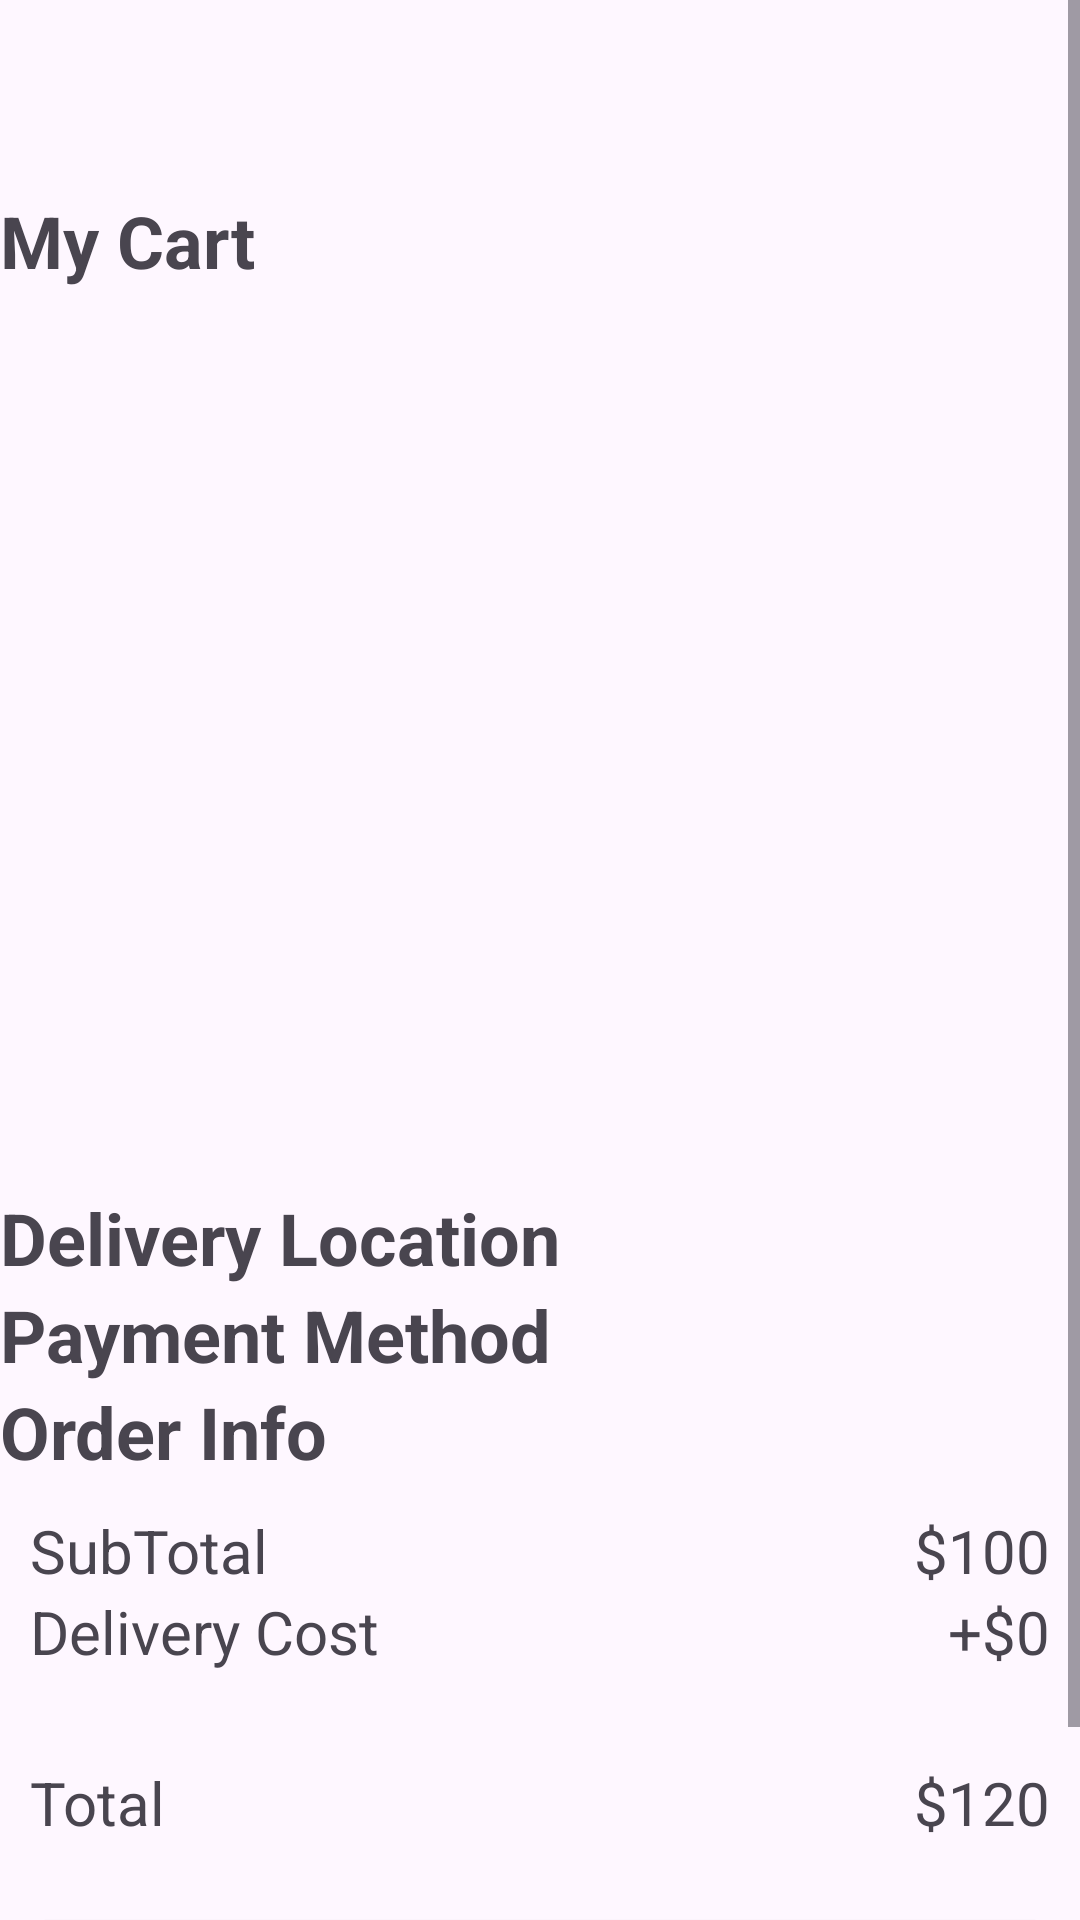

This screen was rendered from an Android layout file. Write that file and the resources it references.
<!-- AndroidManifest.xml: application theme Theme.Meesho -->
<!-- res/layout/fragment_my_cart.xml -->
<?xml version="1.0" encoding="utf-8"?>
<ScrollView
    android:layout_width="match_parent"
    android:layout_height="match_parent"
    xmlns:android="http://schemas.android.com/apk/res/android">
   <androidx.appcompat.widget.LinearLayoutCompat xmlns:tools="http://schemas.android.com/tools"
    android:layout_width="match_parent"
    android:layout_height="wrap_content"
    xmlns:app="http://schemas.android.com/apk/res-auto"
    tools:context=".MyCart"
    android:orientation="vertical">

    <androidx.appcompat.widget.Toolbar
        android:id="@+id/toolbar"
        android:layout_width="match_parent"
        android:layout_height="wrap_content"
        />
    
    <TextView
        android:id="@+id/cart"
        android:layout_width="match_parent"
        android:layout_height="wrap_content"
        android:text="My Cart"
        android:textSize="24sp"
        android:textStyle="bold"
        />

    <androidx.recyclerview.widget.RecyclerView
        android:id="@+id/product_list"
        android:layout_width="match_parent"
        android:layout_height="300dp"
        app:layoutManager="androidx.recyclerview.widget.LinearLayoutManager"
        />

    <TextView
        android:id="@+id/delivery_location"
        android:layout_width="match_parent"
        android:layout_height="wrap_content"
        android:text="Delivery Location"
        android:textSize="24sp"
        android:textStyle="bold"
        />
    <TextView
        android:id="@+id/payment_des"
        android:layout_width="match_parent"
        android:layout_height="wrap_content"
        android:text="Payment Method"
        android:textSize="24sp"
        android:textStyle="bold"
        />

    <TextView
        android:id="@+id/order_info"
        android:layout_width="match_parent"
        android:layout_height="wrap_content"
        android:text="Order Info"
        android:textSize="24sp"
        android:textStyle="bold"
        />

    <RelativeLayout
        android:layout_width="match_parent"
        android:layout_height="wrap_content"
        android:layout_margin="10dp"
        android:orientation="horizontal">

        <TextView
            android:id="@+id/subtotal"
            android:layout_width="wrap_content"
            android:layout_height="wrap_content"
            android:text="SubTotal"
            android:textSize="20sp"

            />

        <TextView
            android:id="@+id/subtotal_amt"
            android:layout_width="wrap_content"
            android:layout_height="wrap_content"
            android:text="$100"
            android:layout_alignParentRight="true"
            android:textSize="20sp"
            />

        <TextView
            android:id="@+id/delivery_cost"
            android:layout_width="wrap_content"
            android:layout_height="wrap_content"
            android:text="Delivery Cost"
            android:textSize="20sp"
            android:layout_below="@id/subtotal_amt"
            />

        <TextView
            android:id="@+id/delivery_amt"
            android:layout_width="wrap_content"
            android:layout_height="wrap_content"
            android:text="+$0"
            android:textSize="20sp"
            android:layout_below="@id/subtotal_amt"
            android:layout_alignParentRight="true"
            />

        <TextView
            android:id="@+id/total"
            android:layout_width="wrap_content"
            android:layout_height="wrap_content"
            android:text="Total"
            android:textSize="20sp"
            android:layout_below="@id/delivery_cost"
            android:layout_marginTop="30dp"
            />

        <TextView
            android:id="@+id/total_amt"
            android:layout_width="wrap_content"
            android:layout_height="wrap_content"
            android:text="$120"
            android:textSize="20sp"
            android:layout_below="@id/delivery_cost"
            android:layout_alignParentRight="true"
            android:layout_marginTop="30dp"
            />

    </RelativeLayout>

    <Button
        android:id="@+id/button"
        android:layout_width="match_parent"
        android:layout_height="wrap_content"
        android:text="Checkout!"
        android:layout_margin="10dp"
        android:padding="20dp"
        android:textSize="20sp"
        android:textColor="@color/white"
        android:backgroundTint="@color/black"
        />


</androidx.appcompat.widget.LinearLayoutCompat>
</ScrollView>
<!-- resources referenced by this layout -->
<resources>
  <style name="Theme.Meesho" parent="Base.Theme.Meesho" />
  <style name="Base.Theme.Meesho" parent="Theme.Material3.DayNight.NoActionBar">
          
           <item name="colorPrimaryDark">@color/black</item> --&gt;
      </style>
  <!-- not gathered from this repository: default colours our renderer supplied (Android Studio template values) -->
  <color name="black">#FF000000</color>
  <color name="white">#FFFFFFFF</color>
</resources>
